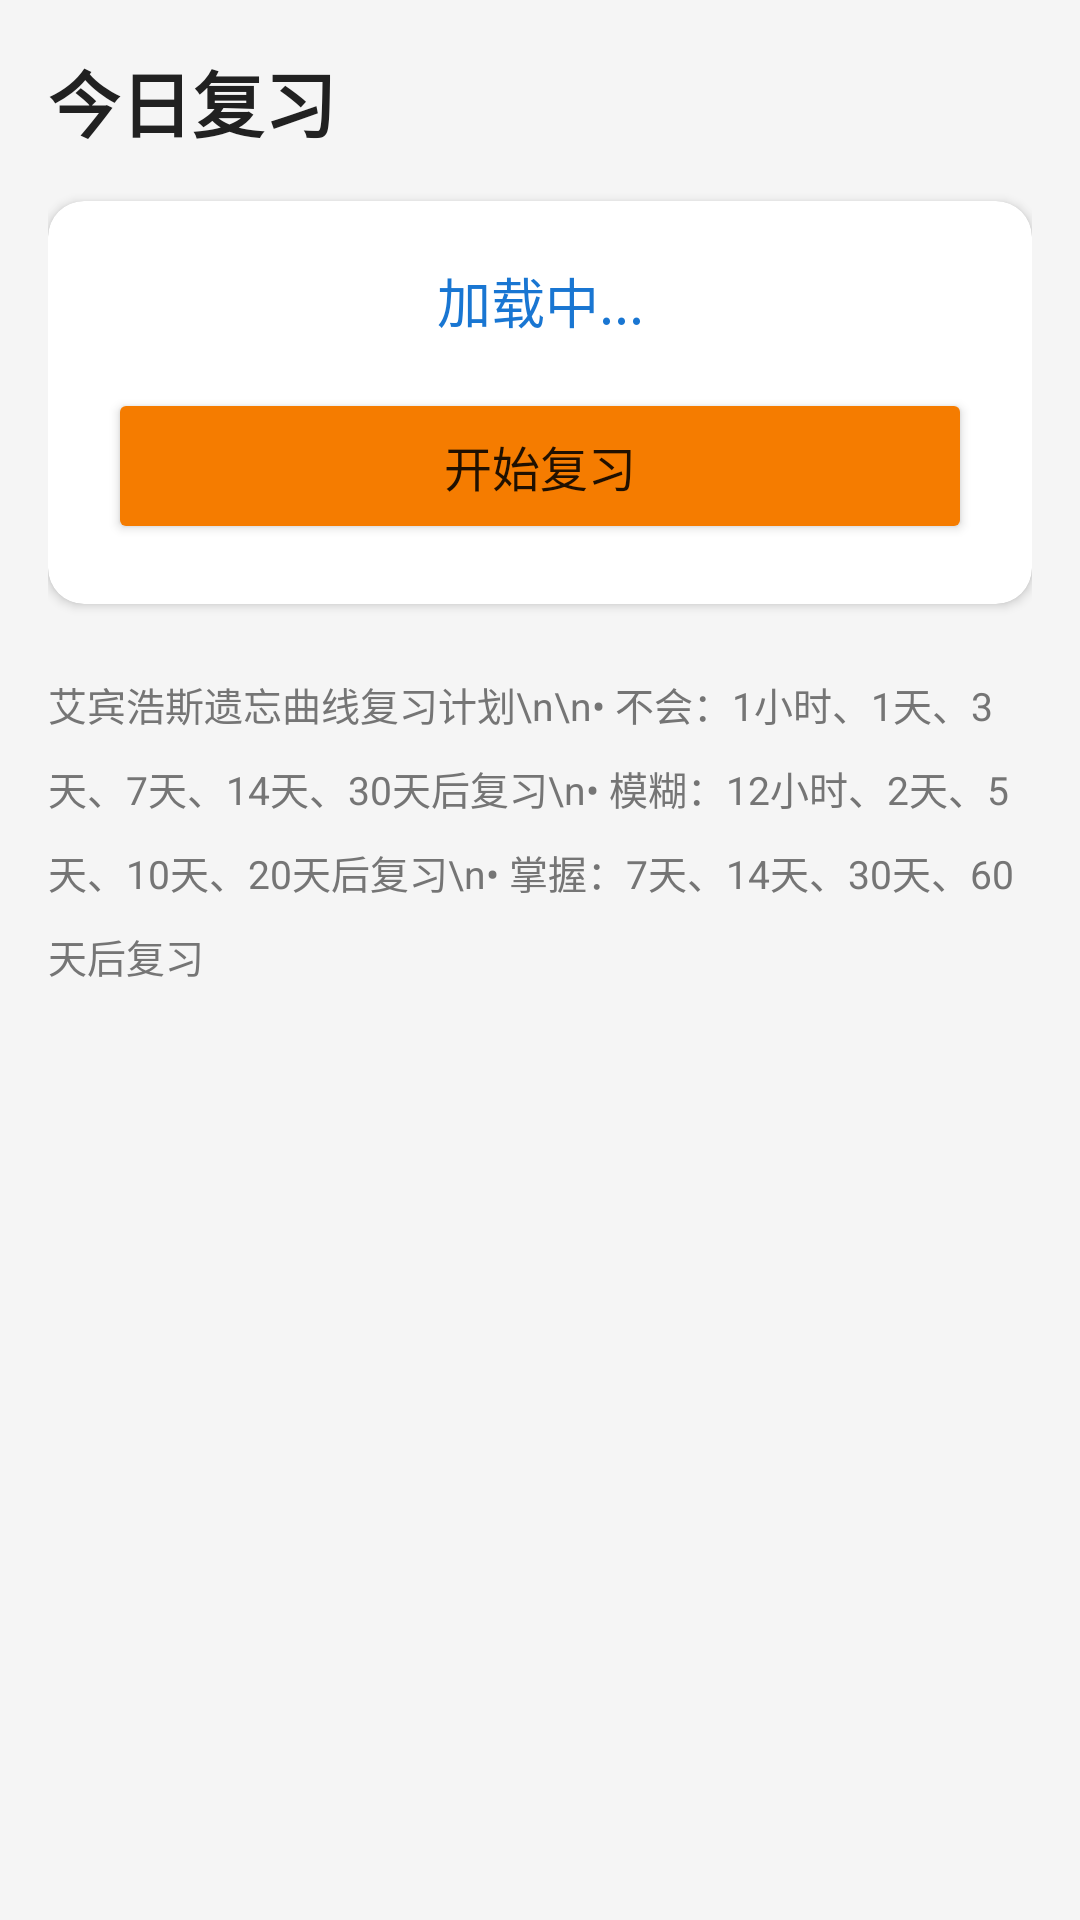

Write the Android layout XML for this screen, with the resource values it uses.
<!-- AndroidManifest.xml: application theme Theme.MyApplication -->
<!-- res/layout/activity_review.xml -->
<?xml version="1.0" encoding="utf-8"?>
<ScrollView xmlns:android="http://schemas.android.com/apk/res/android"
    android:layout_width="match_parent"
    android:layout_height="match_parent"
    android:background="#F5F5F5"
    android:fitsSystemWindows="true">

    <LinearLayout
        android:layout_width="match_parent"
        android:layout_height="wrap_content"
        android:orientation="vertical"
        android:padding="16dp">

        <TextView
            android:layout_width="match_parent"
            android:layout_height="wrap_content"
            android:text="今日复习"
            android:textSize="24sp"
            android:textStyle="bold"
            android:textColor="#212121"
            android:layout_marginBottom="16dp" />

        <androidx.cardview.widget.CardView
            xmlns:app="http://schemas.android.com/apk/res-auto"
            android:layout_width="match_parent"
            android:layout_height="wrap_content"
            app:cardCornerRadius="12dp"
            app:cardElevation="2dp"
            android:layout_marginBottom="24dp">

            <LinearLayout
                android:layout_width="match_parent"
                android:layout_height="wrap_content"
                android:orientation="vertical"
                android:padding="20dp">

                <TextView
                    android:id="@+id/tvReviewCount"
                    android:layout_width="match_parent"
                    android:layout_height="wrap_content"
                    android:text="加载中..."
                    android:textSize="18sp"
                    android:textColor="#1976D2"
                    android:gravity="center"
                    android:layout_marginBottom="16dp" />

                <Button
                    android:id="@+id/btnStartReview"
                    android:layout_width="match_parent"
                    android:layout_height="52dp"
                    android:text="开始复习"
                    android:textSize="16sp"
                    android:backgroundTint="#F57C00" />
            </LinearLayout>
        </androidx.cardview.widget.CardView>

        <TextView
            android:layout_width="match_parent"
            android:layout_height="wrap_content"
            android:text="艾宾浩斯遗忘曲线复习计划\n\n• 不会：1小时、1天、3天、7天、14天、30天后复习\n• 模糊：12小时、2天、5天、10天、20天后复习\n• 掌握：7天、14天、30天、60天后复习"
            android:textSize="13sp"
            android:textColor="#757575"
            android:lineSpacingMultiplier="1.5" />
    </LinearLayout>
</ScrollView>
<!-- resources referenced by this layout -->
<resources>
  <style name="Theme.MyApplication" parent="Theme.MaterialComponents.Light.NoActionBar">
          <item name="colorPrimary">#1976D2</item>
          <item name="colorPrimaryVariant">#1565C0</item>
          <item name="colorOnPrimary">@color/white</item>
          <item name="colorSecondary">#F57C00</item>
          <item name="colorSecondaryVariant">#E65100</item>
          <item name="colorOnSecondary">@color/white</item>
          <item name="android:statusBarColor">#1565C0</item>
      </style>
  <!-- not gathered from this repository: default colours our renderer supplied (Android Studio template values) -->
  <color name="white">#FFFFFFFF</color>
</resources>
